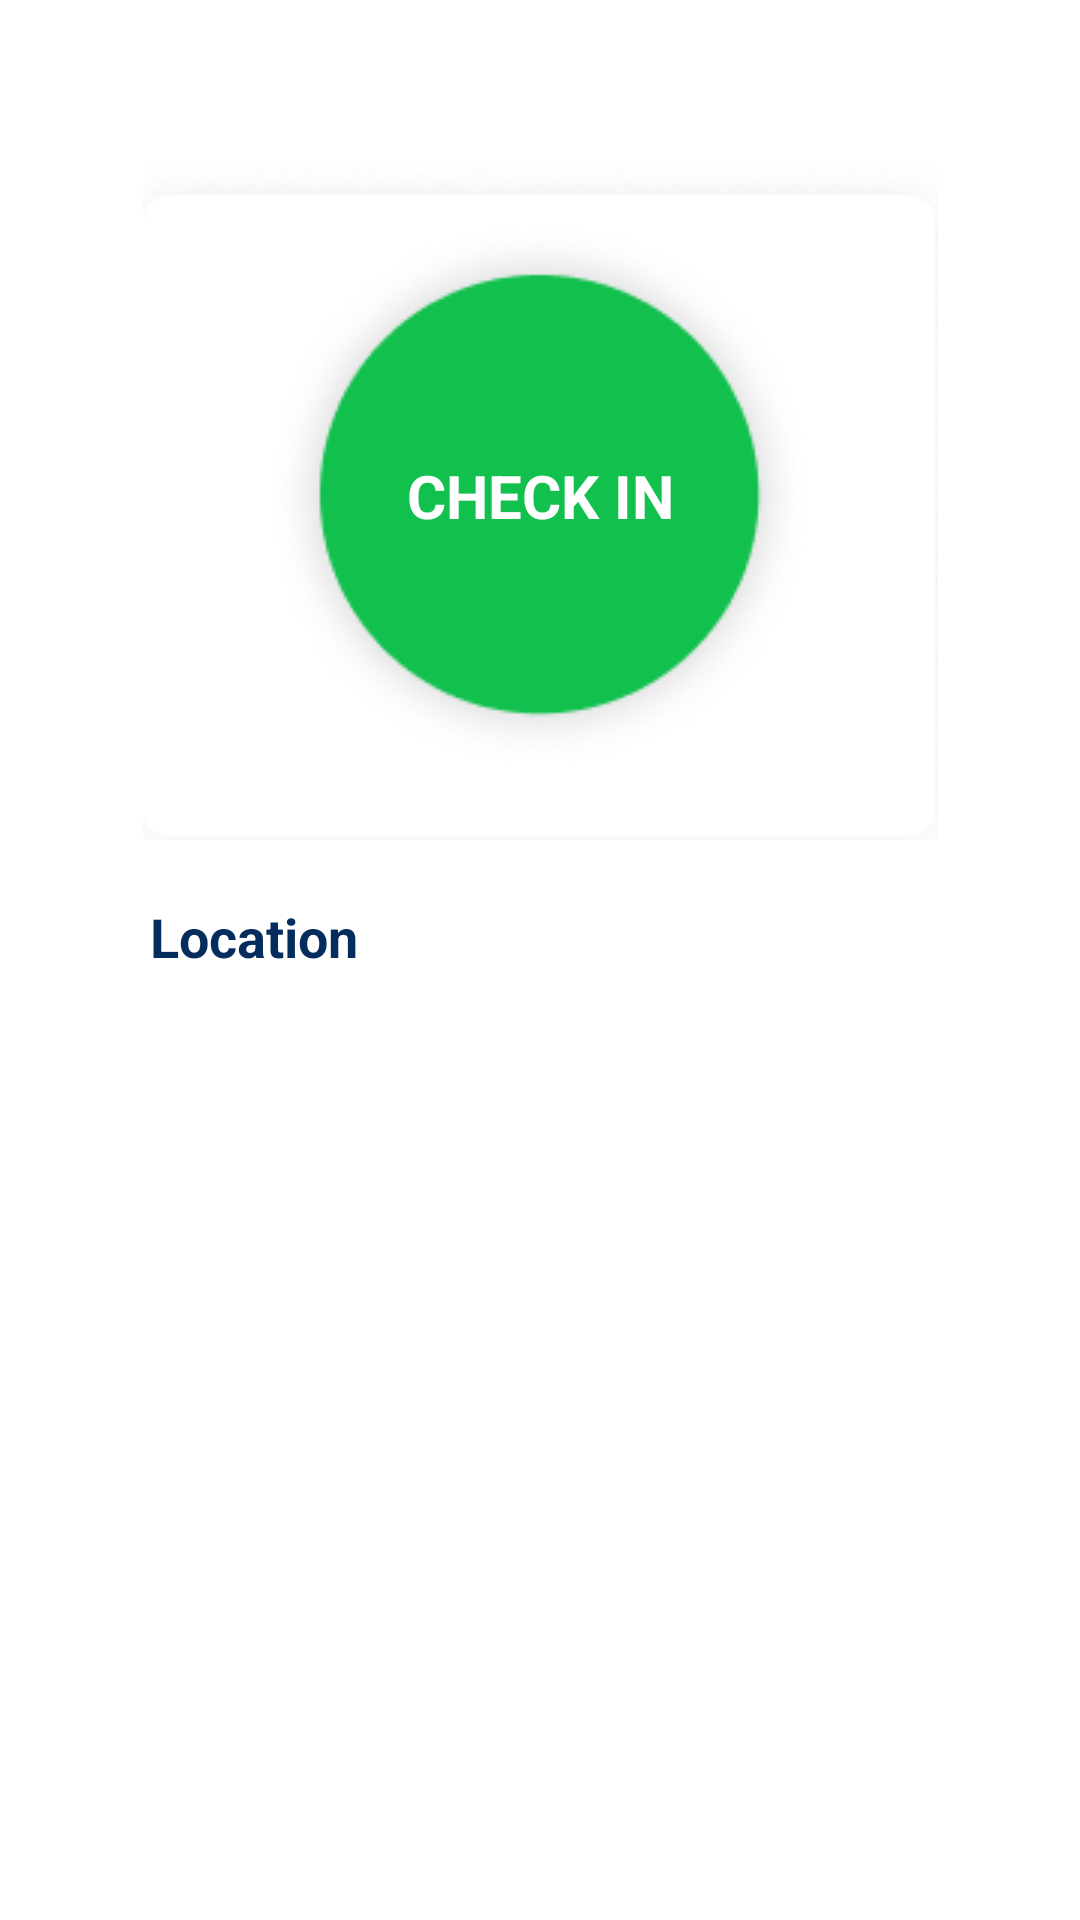

This screen was rendered from an Android layout file. Write that file and the resources it references.
<!-- AndroidManifest.xml: application theme Theme.Phincon -->
<!-- res/layout/fragment_absen.xml -->
<?xml version="1.0" encoding="utf-8"?>
<androidx.constraintlayout.widget.ConstraintLayout xmlns:android="http://schemas.android.com/apk/res/android"
    xmlns:app="http://schemas.android.com/apk/res-auto"
    xmlns:tools="http://schemas.android.com/tools"
    android:layout_width="match_parent"
    android:layout_height="match_parent"
    tools:context=".AbsenFragment">

    
    <TextView
        android:id="@+id/absen_title"
        android:layout_width="wrap_content"
        android:layout_height="wrap_content"
        android:layout_marginStart="40dp"
        android:layout_marginTop="10dp"
        android:gravity="center"
        android:text="Your Attendance"
        android:textColor="@color/white"
        android:textSize="18sp"
        android:textStyle="bold"
        app:layout_constraintStart_toStartOf="parent"
        app:layout_constraintTop_toTopOf="parent" />

    <ImageView
        android:id="@+id/imageView7"
        android:layout_width="wrap_content"
        android:layout_height="wrap_content"
        android:layout_marginTop="50dp"
        android:src="@drawable/absen_button_bg"
        app:layout_constraintEnd_toEndOf="parent"
        app:layout_constraintStart_toStartOf="parent"
        app:layout_constraintTop_toTopOf="parent">

    </ImageView>

    <ImageView
        android:id="@+id/check_button"
        android:layout_width="wrap_content"
        android:layout_height="wrap_content"
        android:src="@drawable/checkin_circle"
        app:layout_constraintBottom_toBottomOf="@+id/imageView7"
        app:layout_constraintEnd_toEndOf="@+id/imageView7"
        app:layout_constraintStart_toStartOf="@+id/imageView7"
        app:layout_constraintTop_toTopOf="@+id/imageView7">

    </ImageView>

    <TextView
        android:id="@+id/buttonText"
        android:layout_width="wrap_content"
        android:layout_height="wrap_content"
        android:text="CHECK IN"
        android:textColor="@color/white"
        android:textSize="20sp"
        android:textStyle="bold"
        app:layout_constraintBottom_toBottomOf="@+id/check_button"
        app:layout_constraintEnd_toEndOf="@+id/check_button"
        app:layout_constraintStart_toStartOf="@+id/check_button"
        app:layout_constraintTop_toTopOf="@+id/check_button" />

    <TextView
        android:id="@+id/textView13"
        android:layout_width="wrap_content"
        android:layout_height="wrap_content"
        android:layout_marginStart="50dp"
        android:layout_marginTop="20dp"
        android:text="Location"
        android:textColor="#042C5C"
        android:textSize="18sp"
        android:textStyle="bold"
        app:layout_constraintStart_toStartOf="parent"
        app:layout_constraintTop_toBottomOf="@+id/imageView7" />

    <androidx.recyclerview.widget.RecyclerView
        android:id="@+id/LocationRecycler"
        android:layout_width="match_parent"
        android:layout_height="0dp"
        android:layout_marginTop="15dp"
        android:layout_marginBottom="75dp"
        app:layout_constraintBottom_toBottomOf="parent"
        app:layout_constraintEnd_toEndOf="parent"
        app:layout_constraintHorizontal_bias="0.5"
        app:layout_constraintStart_toStartOf="parent"
        app:layout_constraintTop_toBottomOf="@+id/textView13" />

</androidx.constraintlayout.widget.ConstraintLayout>
<!-- resources referenced by this layout -->
<resources>
  <color name="white">#FFFFFFFF</color>
  <!-- drawable absen_button_bg: png bitmap (drawable, 3719 bytes) -->
  <!-- drawable checkin_circle: png bitmap (drawable, 17194 bytes) -->
  <style name="Theme.Phincon" parent="Theme.MaterialComponents.DayNight.NoActionBar">
          
          <item name="colorPrimary">@color/phincon_blue</item>
          <item name="colorPrimaryVariant">@color/purple_700</item>
          <item name="colorOnPrimary">@color/white</item>
          
          <item name="colorSecondary">@color/teal_200</item>
          <item name="colorSecondaryVariant">@color/teal_700</item>
          <item name="colorOnSecondary">@color/black</item>
          
          <item name="android:statusBarColor">?attr/colorPrimaryVariant</item>
          
          <item name="android:windowNoTitle">true</item>
          <item name="android:windowActionBar">false</item>
      </style>
  <color name="phincon_blue">#0063C6</color>
  <color name="purple_700">#FF3700B3</color>
  <color name="teal_200">#FF03DAC5</color>
  <color name="teal_700">#FF018786</color>
  <color name="black">#FF000000</color>
</resources>
